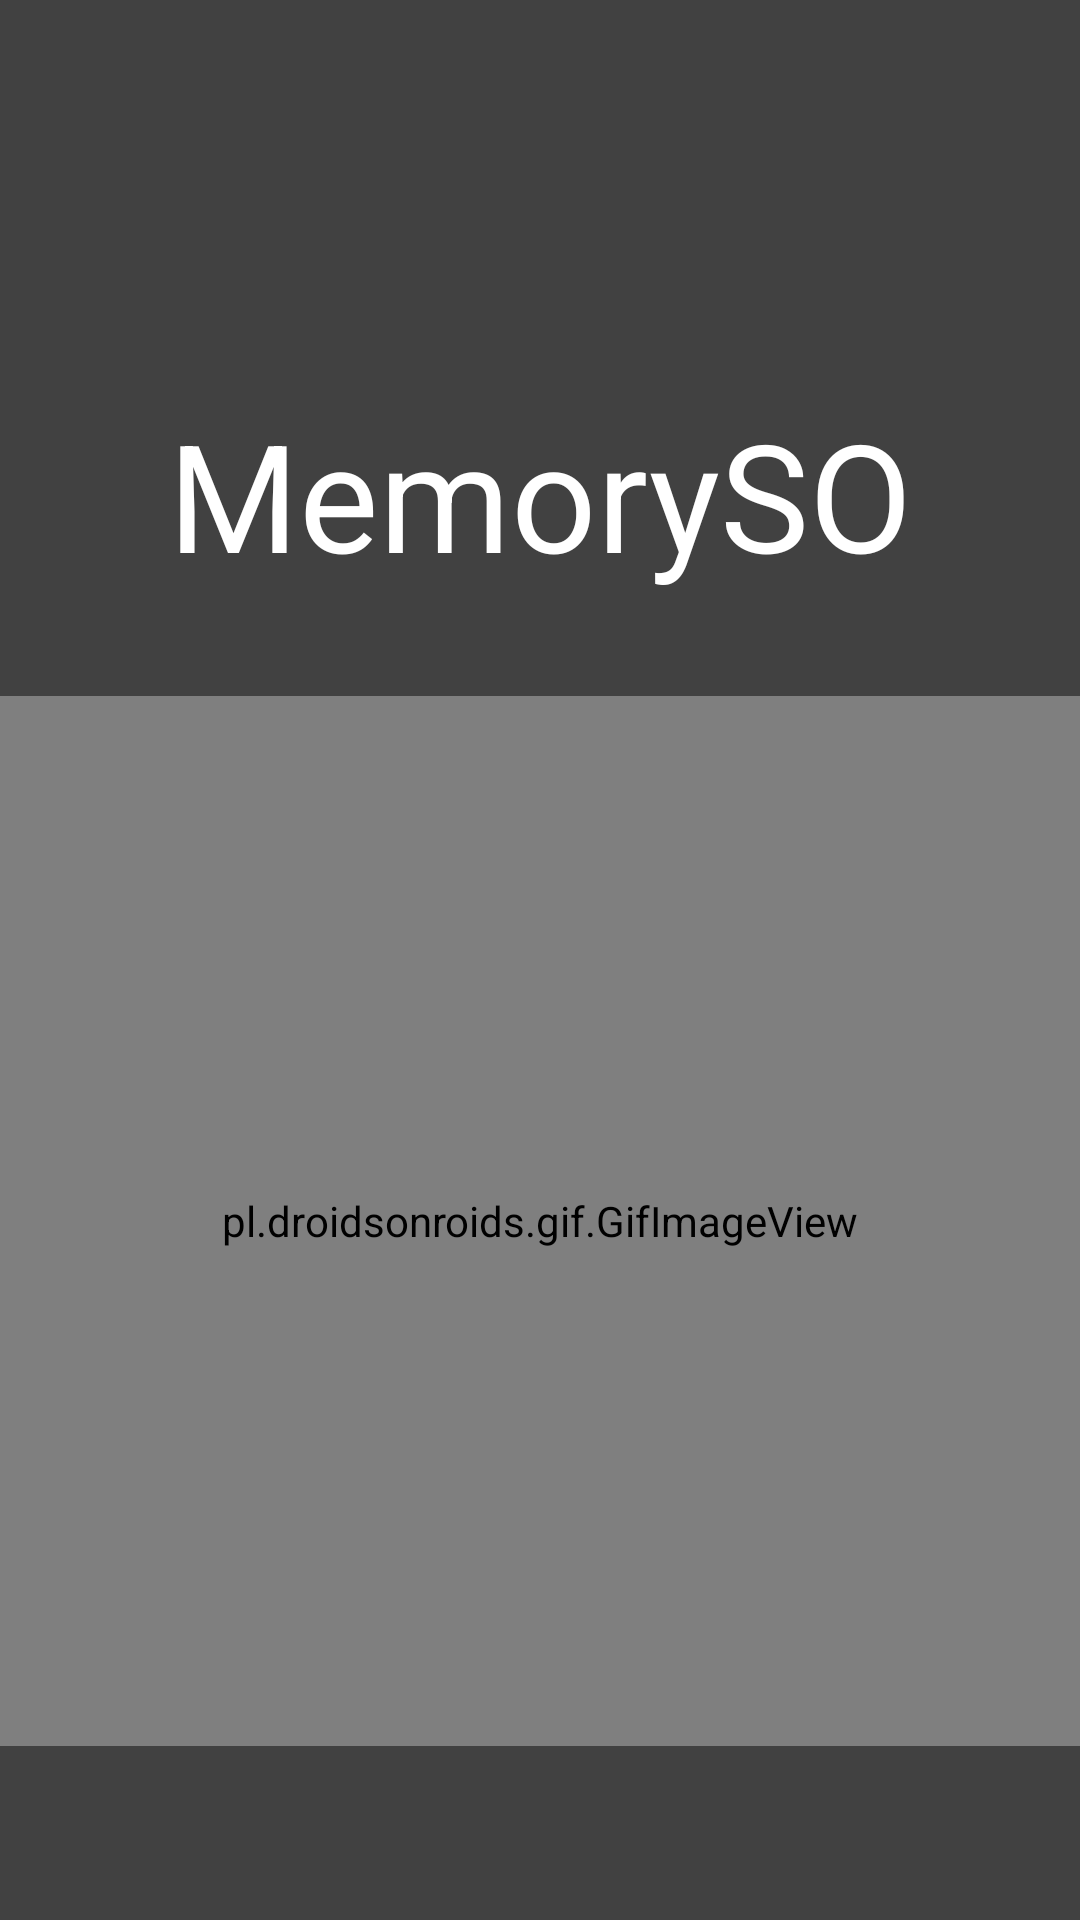

Produce the Android XML layout that renders to this screen, including the resource entries it uses.
<!-- AndroidManifest.xml: application theme Theme.Material3.Dark -->
<!-- res/layout/activity_splash.xml -->
<?xml version="1.0" encoding="utf-8"?>
<androidx.constraintlayout.widget.ConstraintLayout xmlns:android="http://schemas.android.com/apk/res/android"
    xmlns:app="http://schemas.android.com/apk/res-auto"
    xmlns:tools="http://schemas.android.com/tools"
    android:id="@+id/main"
    android:layout_width="match_parent"
    android:layout_height="match_parent"
    android:background="#414141"
    tools:context=".SplashActivity">

    <TextView
        android:id="@+id/Logo"
        android:layout_width="291dp"
        android:layout_height="88dp"
        android:text="MemorySO"
        android:textAlignment="center"
        android:textColor="@color/white"
        android:textSize="50dp"
        app:layout_constraintBottom_toBottomOf="parent"
        app:layout_constraintEnd_toEndOf="parent"
        app:layout_constraintStart_toStartOf="parent"
        app:layout_constraintTop_toTopOf="parent"
        app:layout_constraintVertical_bias="0.238" />

    <pl.droidsonroids.gif.GifImageView
        android:id="@+id/spinning_globe"
        android:layout_width="646dp"
        android:layout_height="350dp"
        android:background="#414141"
        android:src="@drawable/robotel"
        app:layout_constraintBottom_toBottomOf="parent"
        app:layout_constraintEnd_toEndOf="parent"
        app:layout_constraintHorizontal_bias="0.502"
        app:layout_constraintStart_toStartOf="parent"
        app:layout_constraintTop_toTopOf="parent"
        app:layout_constraintVertical_bias="0.8" />
</androidx.constraintlayout.widget.ConstraintLayout>
<!-- resources referenced by this layout -->
<resources>
  <color name="white">#FFFFFF</color>
  <!-- drawable robotel: gif bitmap (drawable, 473751 bytes) -->
</resources>
